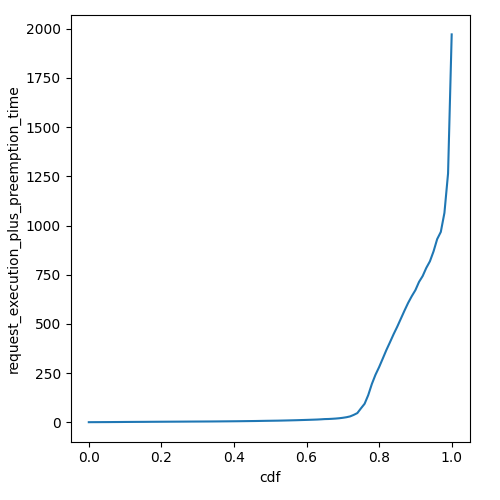

The file beside this chart, header and first rows:
cdf, request_execution_plus_preemption_time
0.0, 0.04629
0.01, 0.1796
0.02, 0.2865
0.03, 0.3417
0.04, 0.4842
0.05, 0.5601
0.06, 0.6556
0.07, 0.8232
0.08, 0.9367
0.09, 1.062
0.1, 1.242
0.11, 1.351
0.12, 1.458
0.13, 1.584
0.14, 1.66
0.15, 1.744
0.16, 1.864
0.17, 2.025
0.18, 2.145
0.19, 2.25
0.2, 2.35
0.21, 2.459
0.22, 2.554
0.23, 2.653
0.24, 2.758
0.25, 2.848
0.26, 2.953
0.27, 3.081
0.28, 3.192
0.29, 3.289
0.3, 3.375
0.31, 3.462
0.32, 3.562
0.33, 3.641
0.34, 3.781
0.35, 3.907
0.36, 4.059
0.37, 4.263
0.38, 4.413
0.39, 4.578
0.4, 4.751
0.41, 4.929
0.42, 5.147
0.43, 5.398
0.44, 5.616
0.45, 5.861
0.46, 6.071
0.47, 6.414
0.48, 6.756
0.49, 7.058
0.5, 7.312
0.51, 7.594
0.52, 7.835
0.53, 8.229
0.54, 8.642
0.55, 9.067
0.56, 9.553
0.57, 10.01
0.58, 10.56
0.59, 11.13
... 41 more rows
